Run: headless pygame with SDL's dummy video driver; simulated clock (each Clock.tick advances the game by its frame time, no real sleeping); random seed 0; keys injected as events and as key.get_pressed() state; no mouse input.
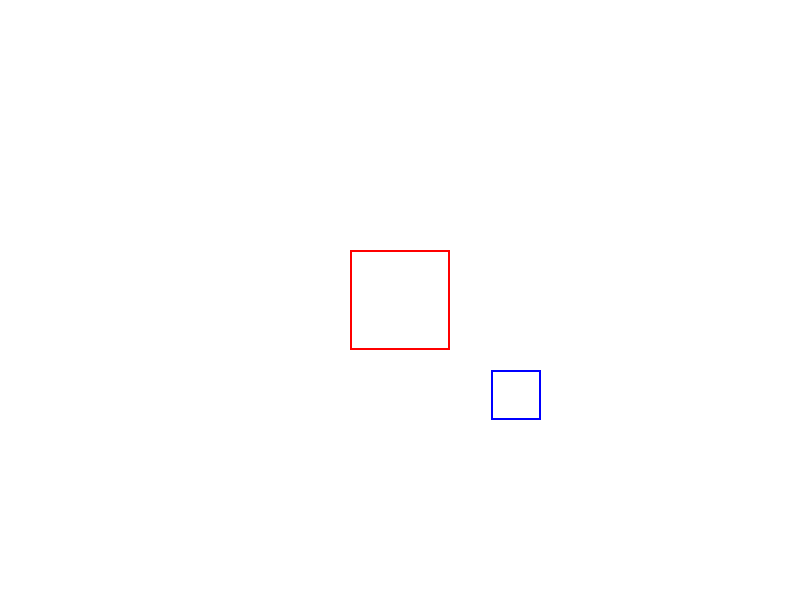
Frame 1 of 4 · flips 1–60 · no input
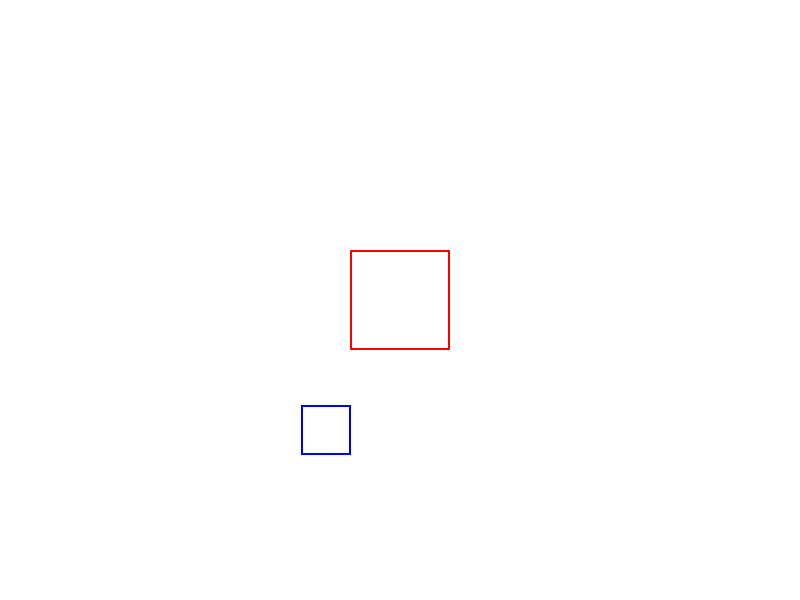
Frame 2 of 4 · flips 61–180 · tapped SPACE, RETURN · held RIGHT (→), D
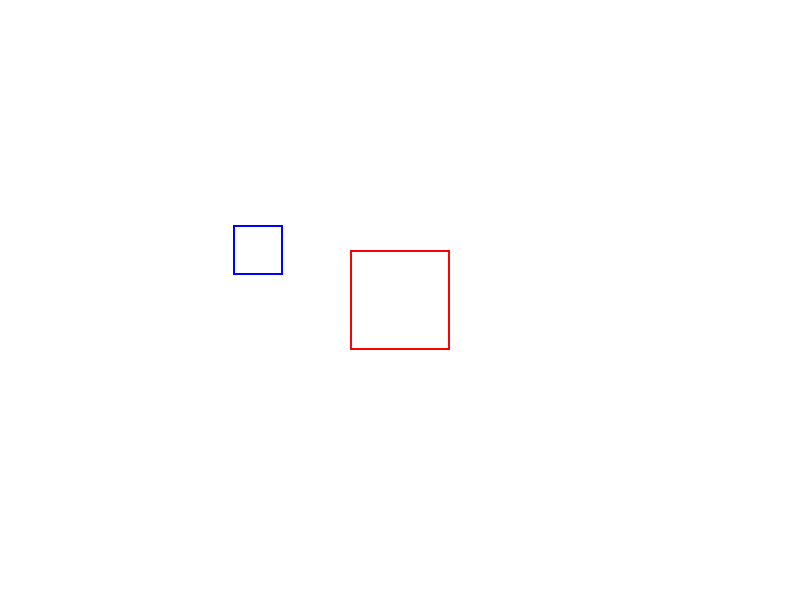
Frame 3 of 4 · flips 181–300 · held DOWN (↓), S
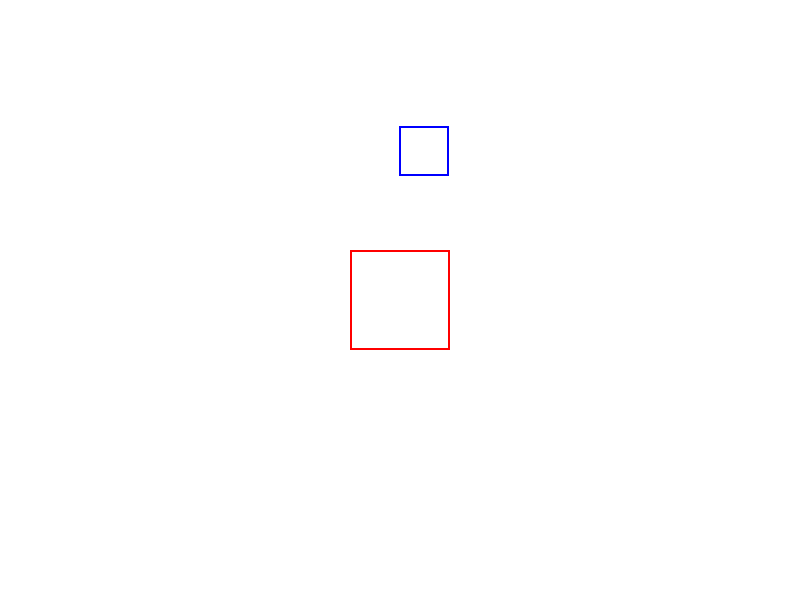
Frame 4 of 4 · flips 301–420 · held LEFT (←), A, UP (↑), W

The pygame program that drew these frames:

import pygame
import sys
import math

# Inicialize o Pygame
pygame.init()

# Configurações da tela
largura, altura = 800, 600
tela = pygame.display.set_mode((largura, altura))
pygame.display.set_caption('Orbita de Quadrado Azul')

# Coordenadas do quadrado vermelho (no centro)
x_quadrado_vermelho = largura // 2 - 50
y_quadrado_vermelho = altura // 2 - 50
lado_quadrado_vermelho = 100

# Raio da órbita (distância do centro do quadrado vermelho ao centro do quadrado azul)
raio_orbita = 150

# Ângulo inicial da rotação do quadrado azul (em radianos)
angulo = 0

# Velocidade da rotação do quadrado azul (em radianos por frame)
velocidade_rotacao = math.radians(2) / 3

# Loop principal
executando = True
while executando:
    for evento in pygame.event.get():
        if evento.type == pygame.QUIT:
            executando = False

    # Coordenadas do quadrado azul na órbita
    x_quadrado_azul = x_quadrado_vermelho + lado_quadrado_vermelho // 2 - 25 + raio_orbita * math.cos(angulo)
    y_quadrado_azul = y_quadrado_vermelho + lado_quadrado_vermelho // 2 - 25 + raio_orbita * math.sin(angulo)

    # Preencha a tela com uma cor de fundo
    tela.fill((255, 255, 255))

    # Desenhe o quadrado vermelho
    pygame.draw.rect(tela, (255, 0, 0), (x_quadrado_vermelho, y_quadrado_vermelho, lado_quadrado_vermelho, lado_quadrado_vermelho), 2)

    # Desenhe o quadrado azul na órbita
    pygame.draw.rect(tela, (0, 0, 255), (x_quadrado_azul, y_quadrado_azul, 50, 50), 2)

    # Atualize a tela
    pygame.display.flip()

    # Atualize o ângulo para a próxima iteração
    angulo += velocidade_rotacao

# Encerre o Pygame
pygame.quit()

# Encerre o programa
sys.exit()
